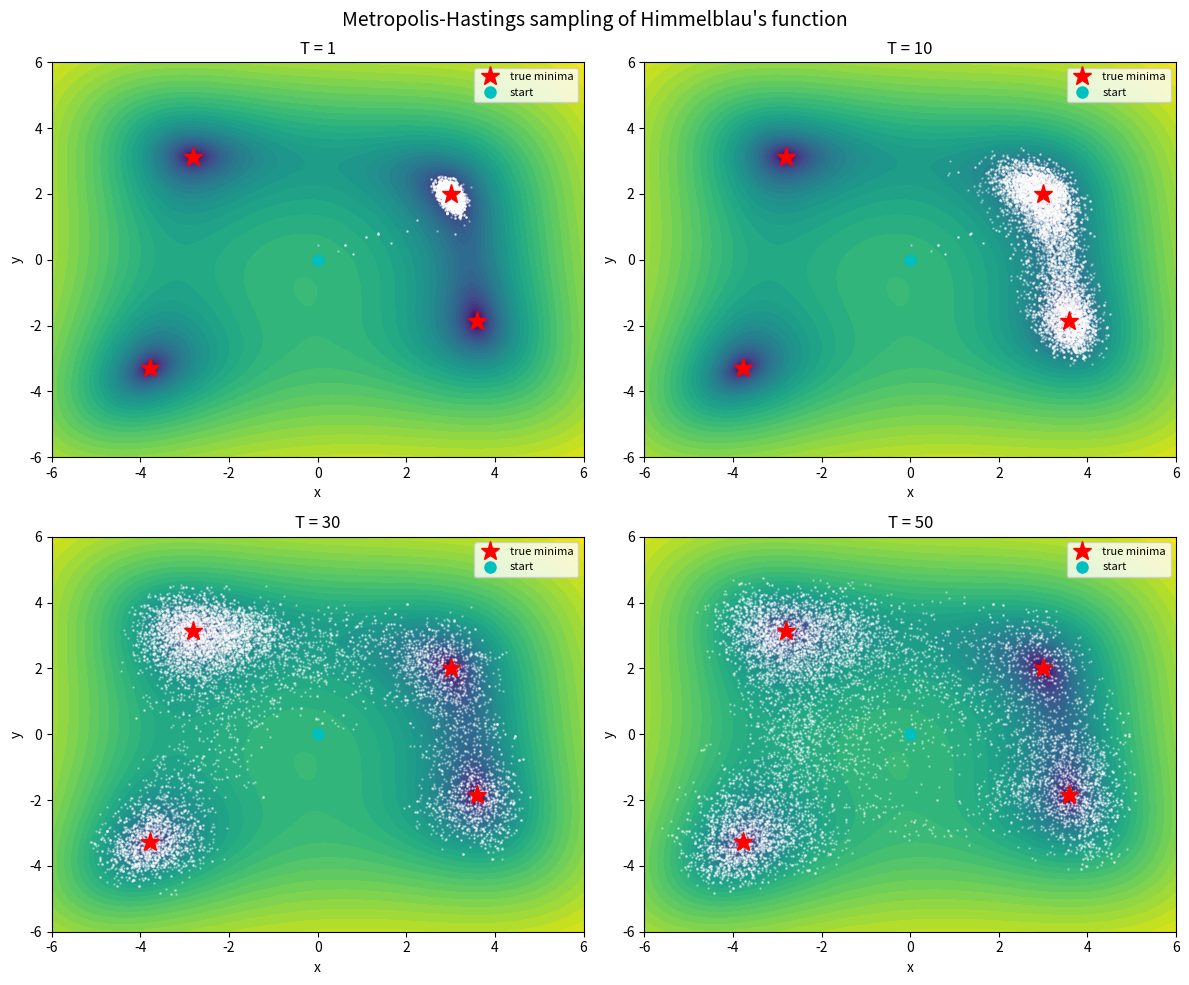

Reproduce this figure in Python. (Note: this script raises an exception after producing the figure.)
import numpy as np
import matplotlib
matplotlib.use("Agg")
import matplotlib.pyplot as plt


# Himmelblau's function: four equal minima at f = 0
def f(x, y):
    return (x**2 + y - 11)**2 + (x + y**2 - 7)**2


# Known analytic minima (used for the "settling" check)
minima = np.array([
    [3.0, 2.0],
    [-2.805118, 3.131312],
    [-3.779310, -3.283186],
    [3.584428, -1.848126],
])


def metropolis(T, n_steps=10000, step=0.5, start=(0.0, 0.0), seed=1):
    """Explicit Metropolis-Hastings at fixed temperature T."""
    rng = np.random.default_rng(seed)
    x, y = start
    fx = f(x, y)                      # current energy
    samples = np.empty((n_steps, 2))
    n_accept = 0
    for i in range(n_steps):
        # uniform proposal displacement in [-step, step] for each coordinate
        xp = x + rng.uniform(-step, step)
        yp = y + rng.uniform(-step, step)
        fp = f(xp, yp)
        de = fp - fx                 # change in energy
        # acceptance probability a = min(1, exp(-de/T))
        a = 1.0 if de <= 0 else np.exp(-de / T)
        if rng.uniform() < a:        # accept the proposed move
            x, y, fx = xp, yp, fp
            n_accept += 1
        samples[i] = (x, y)          # record current state
    return samples, n_accept / n_steps


temperatures = [1, 10, 30, 50]
results = {}

for T in temperatures:
    samples, acc = metropolis(T)
    results[T] = samples

    # --- diagnostics for the check ---
    # 1) exploration width: spread of sampled points
    span = samples.max(axis=0) - samples.min(axis=0)
    # 2) settling: distance of the final point to the nearest true minimum
    last = samples[-1]
    d_last = np.min(np.linalg.norm(minima - last, axis=1))
    # 3) how many distinct basins were visited (nearest-minimum of the 2nd half)
    second_half = samples[len(samples) // 2:]
    nearest = np.argmin(
        np.linalg.norm(second_half[:, None, :] - minima[None, :, :], axis=2),
        axis=1,
    )
    n_basins = len(np.unique(nearest))

    print(f"T = {T:>2d} | acceptance rate = {acc:.4f}")
    print(f"T = {T:>2d} | x-span = {span[0]:.4f}, y-span = {span[1]:.4f}")
    print(f"T = {T:>2d} | final point = ({last[0]:.4f}, {last[1]:.4f})")
    print(f"T = {T:>2d} | distance of final point to nearest minimum = {d_last:.4f}")
    print(f"T = {T:>2d} | distinct basins visited (2nd half) = {n_basins}")

# --- plot: sampled points on the Himmelblau landscape ---
gx = np.linspace(-6, 6, 400)
gy = np.linspace(-6, 6, 400)
GX, GY = np.meshgrid(gx, gy)
GZ = f(GX, GY)

fig, axes = plt.subplots(2, 2, figsize=(12, 10))
for ax, T in zip(axes.ravel(), temperatures):
    ax.contourf(GX, GY, np.log1p(GZ), levels=40, cmap="viridis")
    s = results[T]
    ax.plot(s[:, 0], s[:, 1], ".", ms=1.5, color="white", alpha=0.35)
    ax.plot(minima[:, 0], minima[:, 1], "r*", ms=14, label="true minima")
    ax.plot(0, 0, "co", ms=8, label="start")
    ax.set_title(f"T = {T}")
    ax.set_xlim(-6, 6)
    ax.set_ylim(-6, 6)
    ax.set_xlabel("x")
    ax.set_ylabel("y")
    ax.legend(loc="upper right", fontsize=8)

fig.suptitle("Metropolis-Hastings sampling of Himmelblau's function", fontsize=14)
fig.tight_layout()
plt.savefig("/Users/lvmy/neu/teaching/numericalR/numericalR/recipe-eval/gen/9A.2.1_s4.png", dpi=120)

# One-sentence explanation of why the check confirms the result:
print(
    "Explanation: The check confirms the result because at T=1 the chain visits "
    "only one basin (small span, final point pinned to a single minimum) while at "
    "T=50 it visits all basins (large span) yet its final point sits far from any "
    "minimum, showing that no single fixed temperature both explores widely and settles."
)
